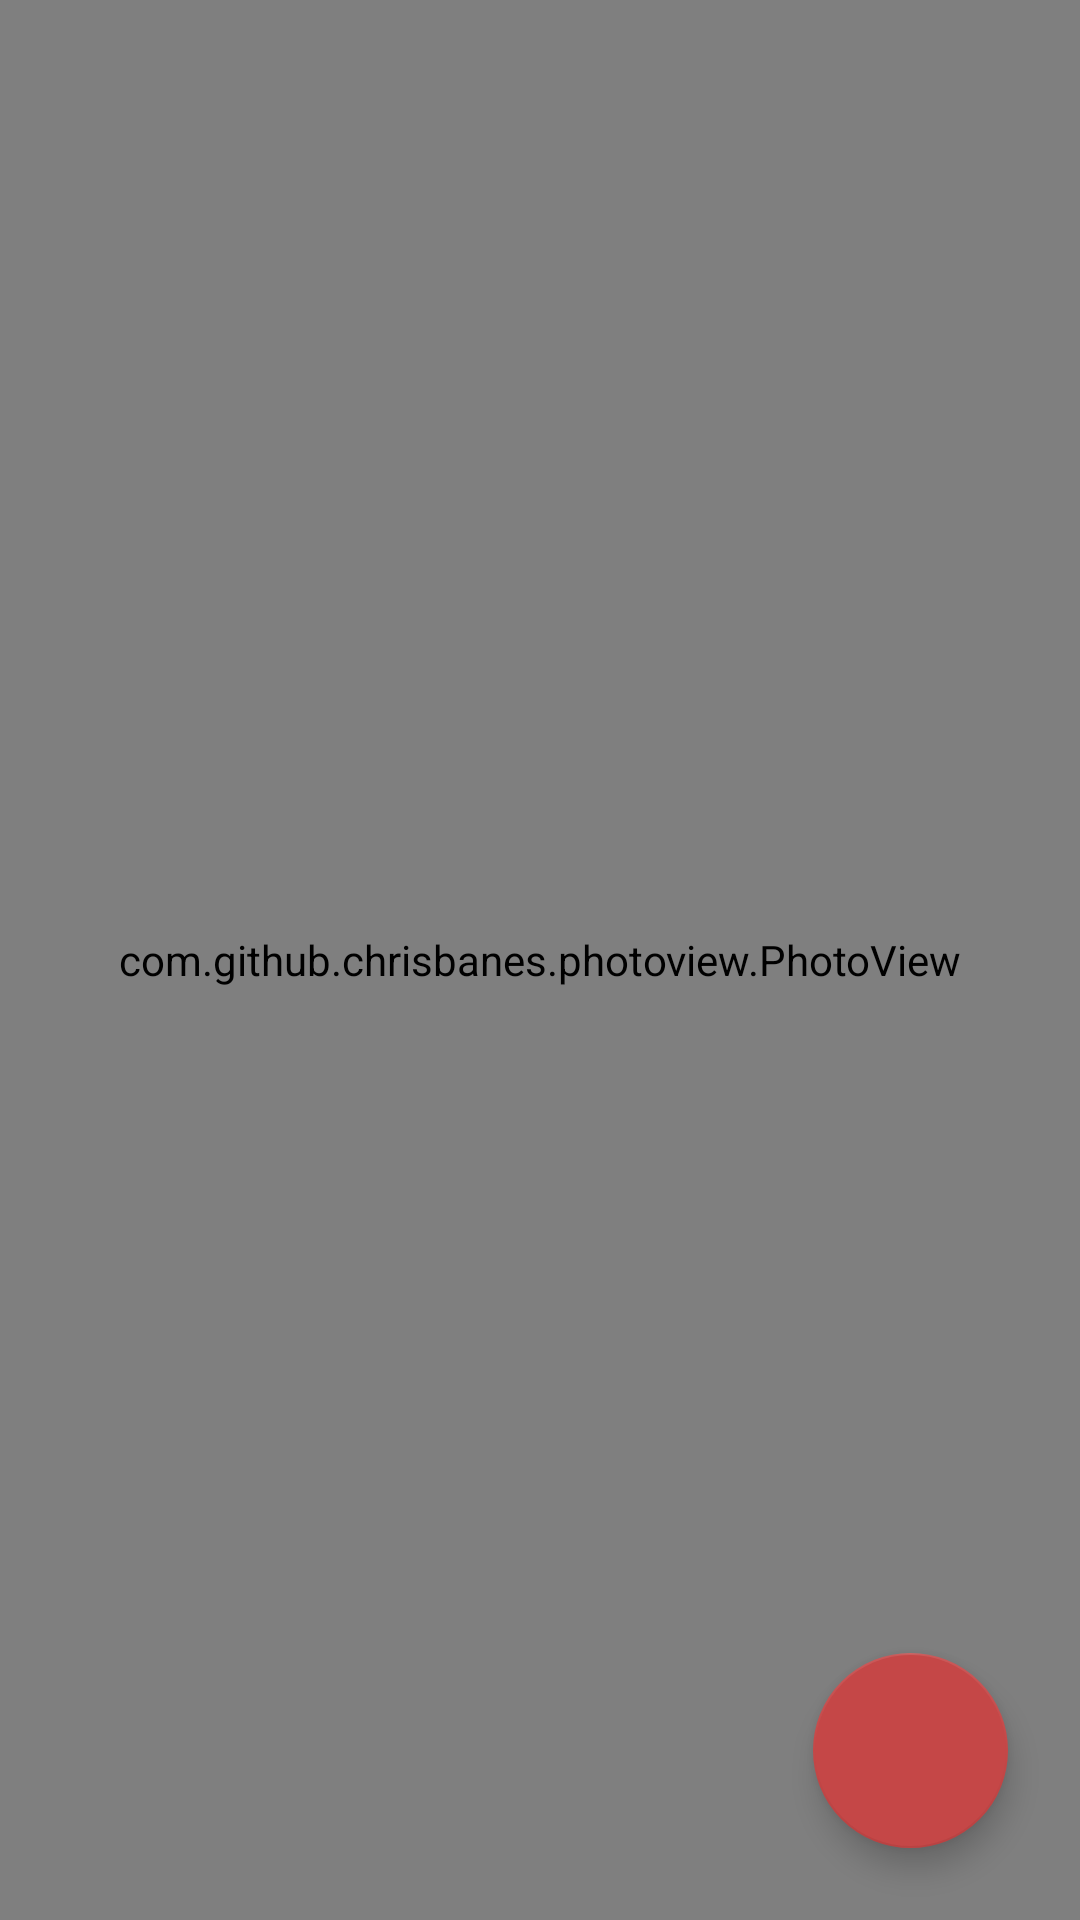

Produce the Android XML layout that renders to this screen, including the resource entries it uses.
<!-- AndroidManifest.xml: application theme Theme.APicture -->
<!-- res/layout/activity_detail.xml -->
<?xml version="1.0" encoding="utf-8"?>
<androidx.constraintlayout.widget.ConstraintLayout xmlns:android="http://schemas.android.com/apk/res/android"
    xmlns:app="http://schemas.android.com/apk/res-auto"
    xmlns:tools="http://schemas.android.com/tools"
    android:id="@+id/rootLayout"
    android:layout_width="match_parent"
    android:layout_height="match_parent"
    android:background="@color/black_back"
    tools:context=".ui.detail.FullScreenActivity">

    <com.github.chrisbanes.photoview.PhotoView
        android:id="@+id/image_full_screen"
        android:layout_width="match_parent"
        android:layout_height="match_parent"
        android:adjustViewBounds="true"
        app:layout_constraintBottom_toBottomOf="parent"
        app:layout_constraintEnd_toEndOf="parent"
        app:layout_constraintStart_toStartOf="parent"
        app:layout_constraintTop_toTopOf="parent" />

    <ProgressBar
        android:id="@+id/progressBar"
        style="?android:attr/progressBarStyleHorizontal"
        android:layout_width="match_parent"
        android:layout_height="wrap_content"
        android:indeterminateOnly="true"
        android:scaleY="3"
        android:theme="@style/ProgressBarTheme"
        android:visibility="gone"
        app:layout_constraintStart_toStartOf="parent"
        app:layout_constraintTop_toTopOf="parent" />

    <com.google.android.material.floatingactionbutton.FloatingActionButton
        android:id="@+id/fab_options"
        android:layout_width="wrap_content"
        android:layout_height="wrap_content"
        android:layout_marginEnd="24dp"
        android:layout_marginRight="24dp"
        android:layout_marginBottom="24dp"
        android:backgroundTint="@color/apicture"
        android:clickable="true"
        android:focusable="true"
        android:tint="@android:color/white"
        app:fabCustomSize="65dp"
        app:layout_constraintBottom_toBottomOf="parent"
        app:layout_constraintEnd_toEndOf="parent"
        app:maxImageSize="35dp"
        app:srcCompat="@drawable/ic_baseline_settings_24"
        tools:ignore="VectorDrawableCompat" />

    
    

    <com.google.android.material.floatingactionbutton.FloatingActionButton
        android:id="@+id/fab_download"
        android:layout_width="wrap_content"
        android:layout_height="wrap_content"
        android:layout_marginBottom="20dp"
        android:clickable="true"
        android:focusable="true"
        android:tint="@color/white"
        android:visibility="invisible"
        app:fabCustomSize="60dp"
        app:layout_constraintBottom_toTopOf="@+id/fab_options"
        app:layout_constraintEnd_toEndOf="@+id/fab_options"
        app:maxImageSize="30dp"
        app:srcCompat="@drawable/ic_baseline_cloud_download_24" />

    
    

    <com.google.android.material.floatingactionbutton.FloatingActionButton
        android:id="@+id/fab_share"
        android:layout_width="wrap_content"
        android:layout_height="wrap_content"
        android:layout_marginBottom="20dp"
        android:clickable="true"
        android:focusable="true"
        android:tint="@color/white"
        android:visibility="invisible"
        app:fabCustomSize="60dp"
        app:layout_constraintBottom_toTopOf="@+id/fab_download"
        app:layout_constraintEnd_toEndOf="@+id/fab_download"
        app:maxImageSize="30dp"
        app:srcCompat="@android:drawable/ic_input_add" />
</androidx.constraintlayout.widget.ConstraintLayout>
<!-- resources referenced by this layout -->
<resources>
  <color name="apicture">#C54747</color>
  <color name="black_back">#1E1D1D</color>
  <color name="white">#FFFFFFFF</color>
  <style name="ProgressBarTheme" parent="ThemeOverlay.AppCompat.Light">
          <item name="colorAccent">@color/apicture</item>
      </style>
  <style name="Theme.APicture" parent="Theme.MaterialComponents.DayNight.DarkActionBar">
          
          <item name="colorPrimary">@color/apicture</item>
          <item name="colorPrimaryVariant">#E6343A</item>
          <item name="colorOnPrimary">@color/white</item>
          
          <item name="colorSecondary">@color/apicture</item>
          <item name="colorSecondaryVariant">@color/apicture</item>
          <item name="colorOnSecondary">@color/white</item>
          <item name="alertDialogTheme">@style/AlertDialogTheme</item>
          
          <item name="android:statusBarColor" tools:targetApi="l">?attr/colorPrimaryVariant</item>
          
      </style>
  <style name="AlertDialogTheme" parent="ThemeOverlay.MaterialComponents.Dialog.Alert">
          <item name="buttonBarNegativeButtonStyle">@style/NegativeButtonStyle</item>
          <item name="buttonBarPositiveButtonStyle">@style/PositiveButtonStyle</item>
      </style>
  <style name="NegativeButtonStyle" parent="Widget.MaterialComponents.Button.TextButton.Dialog">
          <item name="android:textColor">@color/apicture</item>
      </style>
  <style name="PositiveButtonStyle" parent="Widget.MaterialComponents.Button.TextButton.Dialog">
          <item name="android:textColor">@color/apicture</item>
      </style>
</resources>
